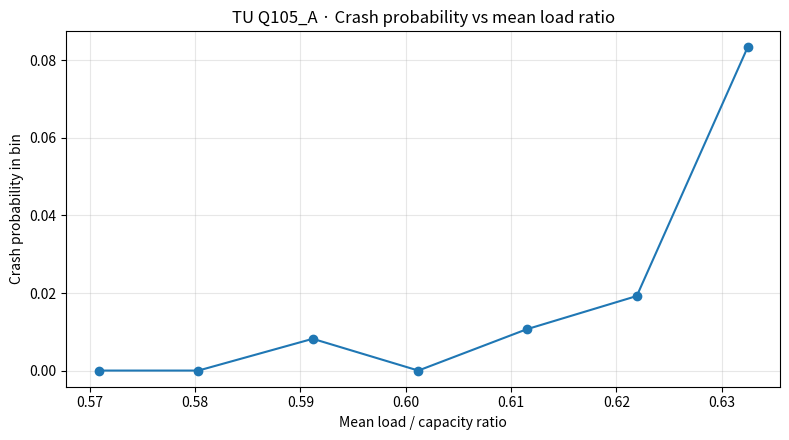
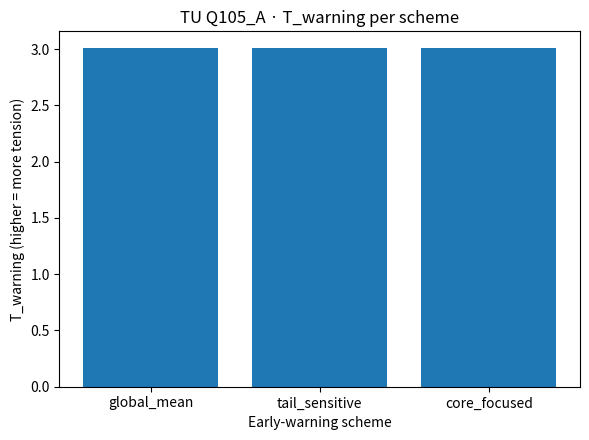

Reproduce these figures in Python, in order.
import math
import random
from dataclasses import dataclass
from typing import Dict, List, Tuple

import numpy as np
import pandas as pd
import matplotlib.pyplot as plt


# -------------------------------
# 1. Basic configuration
# -------------------------------

print("TU Q105_A - Toy systemic crash warnings")
print("----------------------------------------")
print("This notebook simulates many tiny network contagion scenarios")
print("and computes a scalar tension observable T_warning for each")
print("early-warning scheme.\n")
print("All runs are fully offline. No API key is needed.\n")

RNG_SEED = 105
N_NODES = 20
N_CORE = 5
N_RUNS = 500

ALPHA_REDISPATCH = 0.8  # fraction of failed node load redistributed to neighbors
BASE_CAPACITY = 1.0
BASE_LOAD_MEAN = 0.6
BASE_LOAD_STD = 0.05
NEAR_THRESHOLD_RATIO = 0.8
CRASH_FRACTION_THRESHOLD = 0.4  # systemic crash if >= 40% of nodes fail

random.seed(RNG_SEED)
np.random.seed(RNG_SEED)

print("Configured world:")
print(f"- Nodes: {N_NODES} (core: {N_CORE}, periphery: {N_NODES - N_CORE})")
print("- Network: core-periphery with additional ring edges in the periphery")
print(f"- Crash definition: cascade size >= {CRASH_FRACTION_THRESHOLD * 100:.0f}% of nodes")
print(f"- Number of scenarios per scheme: {N_RUNS}")
print("")


# -------------------------------
# 2. Network construction
# -------------------------------

def build_core_periphery_network(n_nodes: int, n_core: int) -> np.ndarray:
    """
    Build a simple weighted adjacency matrix for a core-periphery network.

    Core nodes (0..n_core-1) form a dense subgraph.
    Periphery nodes connect to one core node and to neighbors in a ring.
    We use symmetric weights normalized per node.
    """
    adj = np.zeros((n_nodes, n_nodes), dtype=float)

    # Core: fully connected (no self loops)
    for i in range(n_core):
        for j in range(n_core):
            if i != j:
                adj[i, j] = 1.0

    # Periphery: each connects to one core node and ring neighbors
    for i in range(n_core, n_nodes):
        # connect to a core node (round-robin)
        core_target = i % n_core
        adj[i, core_target] = 1.0
        adj[core_target, i] = 1.0

        # ring neighbors in periphery
        if i < n_nodes - 1:
            adj[i, i + 1] = 1.0
            adj[i + 1, i] = 1.0
        else:
            # last node connects back to first periphery node
            adj[i, n_core] = 1.0
            adj[n_core, i] = 1.0

    # Normalize outgoing weights per node so that sum_j w_ij = 1 where degree > 0
    row_sums = adj.sum(axis=1, keepdims=True)
    row_sums[row_sums == 0.0] = 1.0
    adj = adj / row_sums

    return adj


ADJ_MATRIX = build_core_periphery_network(N_NODES, N_CORE)
DEGREE = ADJ_MATRIX.sum(axis=1)  # should be 1.0 for nodes with neighbors
CORE_INDEX = np.arange(0, N_CORE)
PERIPHERY_INDEX = np.arange(N_CORE, N_NODES)

print("Network built.")
print(f"- Average degree (by weight normalisation): {DEGREE.mean():.2f}")
print("")


# -------------------------------
# 3. State initialisation helpers
# -------------------------------

@dataclass
class WorldState:
    capacities: np.ndarray  # shape (N_NODES,)
    base_loads: np.ndarray  # shape (N_NODES,)


def sample_world_state() -> WorldState:
    """
    Sample node capacities and baseline loads.

    Capacities are around BASE_CAPACITY with small heterogeneity.
    Baseline loads are below capacity on average.
    """
    capacities = np.random.normal(loc=BASE_CAPACITY, scale=0.05, size=N_NODES)
    capacities = np.clip(capacities, 0.8, 1.2)

    loads = np.random.normal(loc=BASE_LOAD_MEAN, scale=BASE_LOAD_STD, size=N_NODES)
    loads = np.clip(loads, 0.3, 0.9)

    return WorldState(capacities=capacities, base_loads=loads)


# -------------------------------
# 4. Contagion dynamics
# -------------------------------

def run_cascade(world: WorldState, shock_nodes: List[int], shock_size: float) -> Tuple[np.ndarray, np.ndarray]:
    """
    Run a cascade process on a copy of the world state.

    Returns:
        failed_mask: boolean array, True where node ever failed.
        final_loads: final load vector after cascade.
    """
    capacities = world.capacities.copy()
    loads = world.base_loads.copy()
    n = len(loads)

    # apply shock
    for node in shock_nodes:
        loads[node] += shock_size

    failed = np.zeros(n, dtype=bool)

    # iterative failure propagation
    while True:
        # nodes that newly fail in this step
        to_fail = (~failed) & (loads > capacities)
        if not np.any(to_fail):
            break

        # compute redistributed load from failures
        outgoing_load = loads[to_fail].copy()
        loads[to_fail] = 0.0
        failed[to_fail] = True

        if np.any(outgoing_load):
            # total load to redistribute from all failing nodes
            # distribute alpha fraction according to adjacency
            load_vec = np.zeros(n, dtype=float)
            load_vec[to_fail] = outgoing_load
            redistributed = ALPHA_REDISPATCH * (load_vec @ ADJ_MATRIX)
            loads += redistributed

    return failed, loads


# -------------------------------
# 5. Indicator computation
# -------------------------------

def compute_indicators(world: WorldState) -> Dict[str, float]:
    """Compute pre-shock indicators on the baseline state."""
    ratios = world.base_loads / world.capacities
    mean_ratio = float(np.mean(ratios))
    tail_fraction = float(np.mean(ratios > NEAR_THRESHOLD_RATIO))
    core_ratio = float(np.mean(ratios[CORE_INDEX] / world.capacities[CORE_INDEX]))
    # simple centrality proxy: degree-weighted ratio
    centrality_weights = DEGREE / DEGREE.sum()
    centrality_weighted_ratio = float(np.sum(centrality_weights * ratios))

    return {
        "mean_ratio": mean_ratio,
        "tail_fraction": tail_fraction,
        "core_ratio": core_ratio,
        "centrality_weighted_ratio": centrality_weighted_ratio,
    }


# -------------------------------
# 6. Early-warning schemes
# -------------------------------

def scheme_global_mean(indicators: Dict[str, float]) -> bool:
    """
    Global mean scheme:
    - Warn when the global mean ratio is high.
    """
    return indicators["mean_ratio"] > 0.70


def scheme_tail_sensitive(indicators: Dict[str, float]) -> bool:
    """
    Tail-sensitive scheme:
    - Warn when many nodes are near threshold, or the mean is very high.
    """
    return (indicators["tail_fraction"] > 0.25) or (indicators["mean_ratio"] > 0.65)


def scheme_core_focused(indicators: Dict[str, float]) -> bool:
    """
    Core-focused scheme:
    - Warn when core nodes look stressed, or when high-centrality nodes
      are collectively close to capacity.
    """
    return (indicators["core_ratio"] > 0.72) or (
        indicators["centrality_weighted_ratio"] > 0.70 and indicators["tail_fraction"] > 0.15
    )


SCHEMES = {
    "global_mean": scheme_global_mean,
    "tail_sensitive": scheme_tail_sensitive,
    "core_focused": scheme_core_focused,
}


# -------------------------------
# 7. Scenario simulation
# -------------------------------

print("Simulating scenarios...")
records = []

for run_idx in range(N_RUNS):
    world = sample_world_state()
    indicators = compute_indicators(world)

    # simple shock model: hit one random node in the periphery with a moderate shock
    # and with small probability also hit a core node
    shock_nodes: List[int] = []
    periphery_node = random.choice(list(PERIPHERY_INDEX))
    shock_nodes.append(periphery_node)

    if random.random() < 0.2:
        core_node = random.choice(list(CORE_INDEX))
        shock_nodes.append(core_node)

    shock_size = random.uniform(0.3, 0.6)

    failed_mask, final_loads = run_cascade(world, shock_nodes, shock_size)
    cascade_size = float(np.mean(failed_mask))
    crash = cascade_size >= CRASH_FRACTION_THRESHOLD

    record = {
        "run": run_idx,
        "crash": int(crash),
        "cascade_size": cascade_size,
        "shock_size": shock_size,
        "n_shock_nodes": len(shock_nodes),
    }
    record.update(indicators)
    records.append(record)

df = pd.DataFrame.from_records(records)
base_crash_rate = df["crash"].mean()

print("Scenario simulation completed.")
print(f"- Observed crash rate across all runs: {base_crash_rate:.3f}")
print("")


# -------------------------------
# 8. Evaluate schemes and compute T_warning
# -------------------------------

def evaluate_scheme(df_scenarios: pd.DataFrame, name: str, warn_fn) -> Dict[str, float]:
    """Evaluate a single warning scheme and compute confusion matrix plus T_warning."""
    warn_flags = df_scenarios.apply(lambda row: warn_fn(row.to_dict()), axis=1).astype(int)
    crash_flags = df_scenarios["crash"].astype(int).values

    TP = int(((warn_flags == 1) & (crash_flags == 1)).sum())
    FP = int(((warn_flags == 1) & (crash_flags == 0)).sum())
    FN = int(((warn_flags == 0) & (crash_flags == 1)).sum())
    TN = int(((warn_flags == 0) & (crash_flags == 0)).sum())

    total = TP + FP + FN + TN

    FN_denom = TP + FN
    FP_denom = FP + TN

    FN_rate = FN / FN_denom if FN_denom > 0 else 0.0
    FP_rate = FP / FP_denom if FP_denom > 0 else 0.0

    warn_share = (TP + FP) / total if total > 0 else 0.0
    crash_rate = (TP + FN) / total if total > 0 else 0.0

    warn_crash_denom = TP + FP
    quiet_crash_denom = FN + TN

    warn_crash_rate = TP / warn_crash_denom if warn_crash_denom > 0 else 0.0
    quiet_crash_rate = FN / quiet_crash_denom if quiet_crash_denom > 0 else 0.0

    # tension components
    T_FN = 3.0 * FN_rate
    T_FP = 1.0 * FP_rate
    T_cal = abs(warn_crash_rate - crash_rate)

    T_warning = T_FN + T_FP + T_cal

    return {
        "scheme_name": name,
        "FN_rate": FN_rate,
        "FP_rate": FP_rate,
        "warn_share": warn_share,
        "crash_rate": crash_rate,
        "warn_crash_rate": warn_crash_rate,
        "quiet_crash_rate": quiet_crash_rate,
        "T_warning": T_warning,
        "TP": TP,
        "FP": FP,
        "FN": FN,
        "TN": TN,
    }


summary_rows = []
for name, fn in SCHEMES.items():
    summary_rows.append(evaluate_scheme(df, name, fn))

summary_df = pd.DataFrame(summary_rows)
summary_df = summary_df.sort_values("T_warning", ascending=True).reset_index(drop=True)

print("Summary table (sorted by T_warning, lower means better-calibrated warnings):")
print(summary_df[[
    "scheme_name",
    "FN_rate",
    "FP_rate",
    "warn_share",
    "crash_rate",
    "warn_crash_rate",
    "quiet_crash_rate",
    "T_warning",
]])
print("")

print("Quick interpretation:")
for _, row in summary_df.iterrows():
    name = row["scheme_name"]
    T = row["T_warning"]
    FN_rate = row["FN_rate"]
    FP_rate = row["FP_rate"]
    print(
        f"- {name}: T_warning ≈ {T:.3f}, "
        f"FN_rate ≈ {FN_rate:.2f}, FP_rate ≈ {FP_rate:.2f}"
    )

print("")


# -------------------------------
# 9. Plots
# -------------------------------

# 9.1 Crash probability vs mean_ratio (effective indicator view)

bins = np.linspace(df["mean_ratio"].min(), df["mean_ratio"].max(), 8)
bin_indices = np.digitize(df["mean_ratio"].values, bins, right=True)

bin_centers = []
crash_probs = []
counts = []

for b in range(1, len(bins) + 1):
    mask = bin_indices == b
    if not np.any(mask):
        continue
    bin_centers.append(df["mean_ratio"].values[mask].mean())
    crash_probs.append(df["crash"].values[mask].mean())
    counts.append(mask.sum())

plt.figure(figsize=(8, 4.5))
plt.plot(bin_centers, crash_probs, marker="o")
plt.xlabel("Mean load / capacity ratio")
plt.ylabel("Crash probability in bin")
plt.title("TU Q105_A · Crash probability vs mean load ratio")
plt.grid(True, alpha=0.3)
indicator_plot_path = "Q105A_indicator_vs_crash.png"
plt.tight_layout()
plt.savefig(indicator_plot_path, dpi=150)
plt.show()
print(f"Saved indicator vs crash plot as: {indicator_plot_path}")

# 9.2 Bar plot of T_warning per scheme

plt.figure(figsize=(6, 4.5))
plt.bar(summary_df["scheme_name"], summary_df["T_warning"])
plt.xlabel("Early-warning scheme")
plt.ylabel("T_warning (higher = more tension)")
plt.title("TU Q105_A · T_warning per scheme")
plt.tight_layout()
tension_bar_path = "Q105A_T_warning.png"
plt.savefig(tension_bar_path, dpi=150)
plt.show()
print(f"Saved T_warning bar plot as: {tension_bar_path}")
